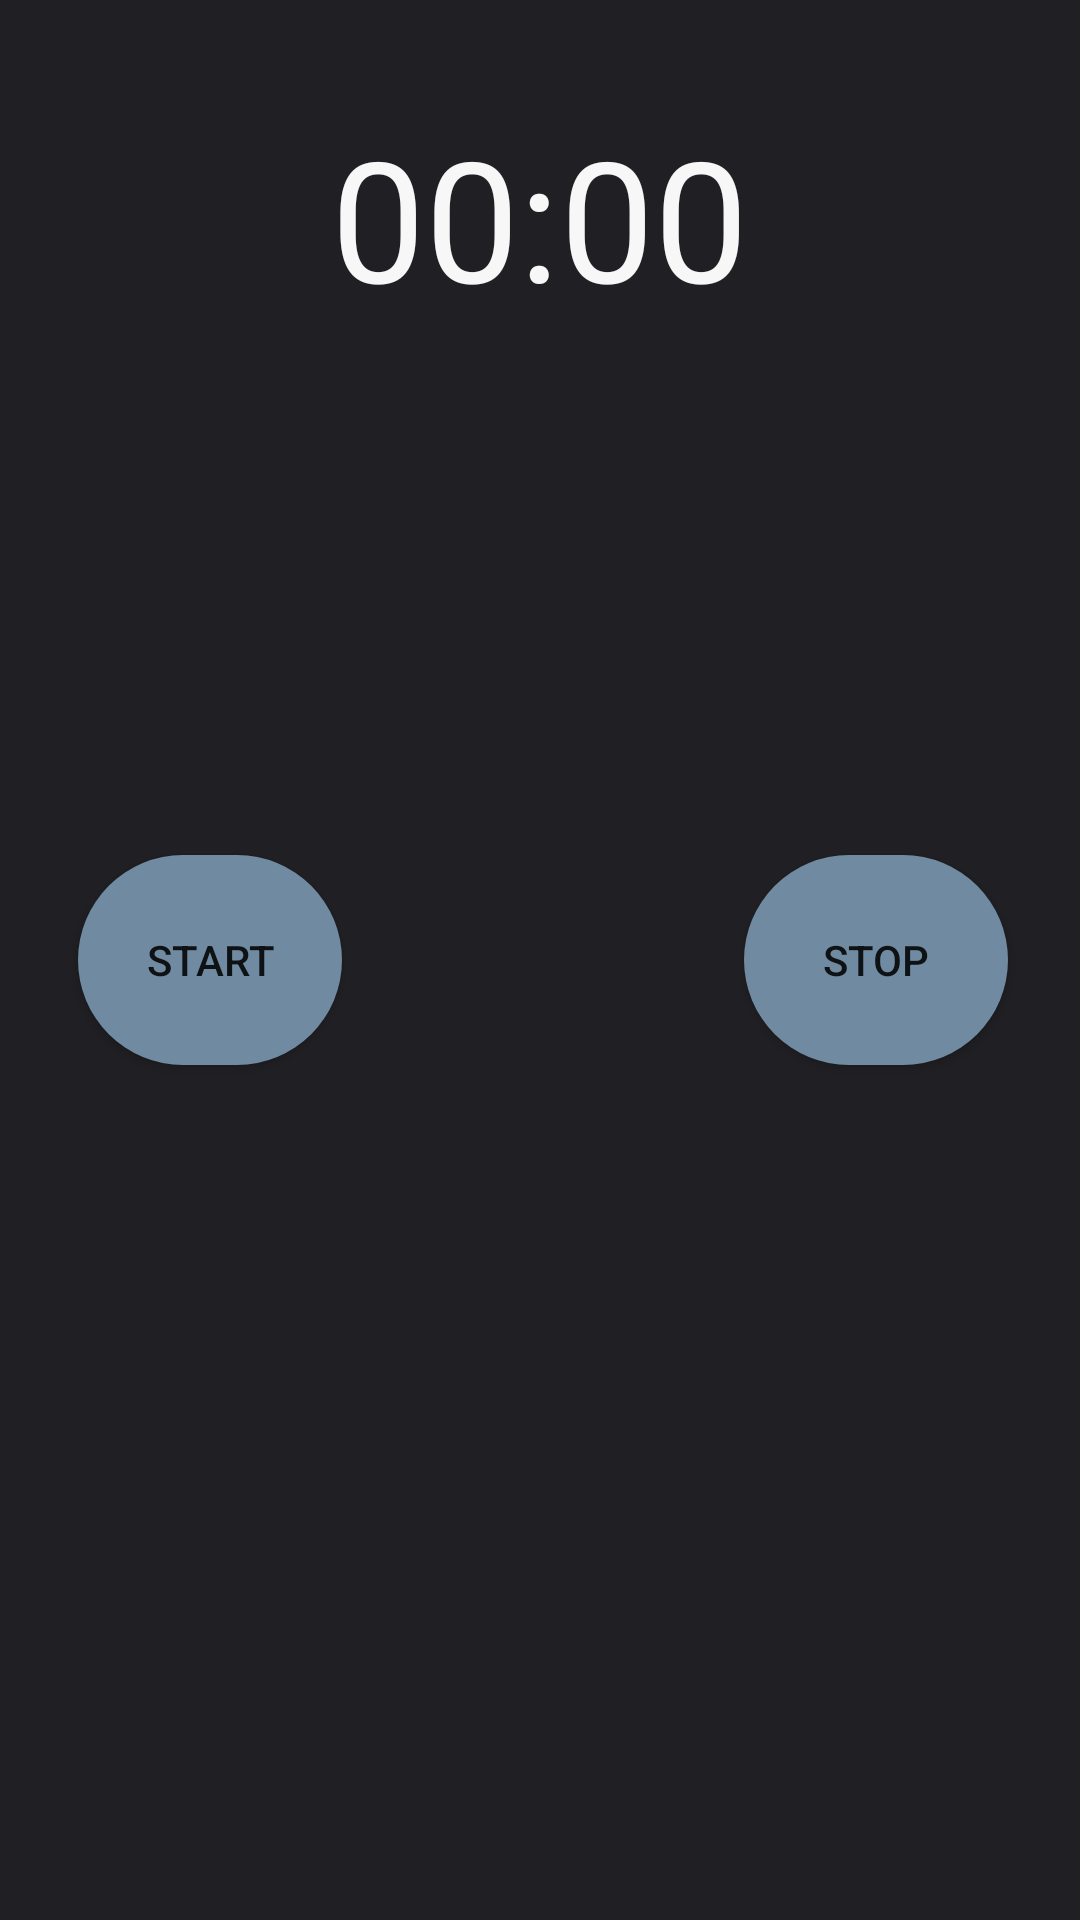

The Android layout XML behind this screen, and the referenced resources:
<!-- AndroidManifest.xml: application theme AppTheme -->
<!-- res/layout/timer.xml -->
<?xml version="1.0" encoding="utf-8"?>
<RelativeLayout
    xmlns:android="http://schemas.android.com/apk/res/android"
    xmlns:tools="http://schemas.android.com/tools"
    android:layout_width="match_parent"
    android:layout_height="match_parent"
    android:paddingStart="16dp"
    android:paddingEnd="18dp"
    android:background="#201F23"
    tools:context="com.example.secondassignment2.Timer">

    <TextView
        android:layout_margin="35dp"
        android:id="@+id/txtView"
        android:layout_width="wrap_content"
        android:layout_height="wrap_content"
        android:layout_centerHorizontal="true"
        android:text="00:00"
        android:textColor="#F7F7F8"
        android:textAppearance="@android:style/TextAppearance.Large"
        android:textSize="56sp"
        android:layout_alignParentTop="true"

        />

    <Button
        android:layout_width="wrap_content"
        android:layout_gravity="center"
        android:layout_height="wrap_content"
        android:text="Start"
        android:id="@+id/btnStart"
        android:layout_margin="10dp"
        android:layout_centerVertical="true"
        android:background="@drawable/rounded_corners"
        android:onClick="onClickStart"
        />

    <Button
        android:id="@+id/btnReset"
        android:layout_width="wrap_content"
        android:layout_height="wrap_content"
        android:layout_centerVertical="true"
        android:layout_gravity="center"
        android:layout_marginStart="18dp"
        android:layout_toEndOf="@id/btnStart"
        android:background="@drawable/rounded_corners"
        android:text="Reset"
        android:visibility="invisible"
        tools:visibility="visible"
        android:onClick="resetTimer"/>

    <Button
        android:id="@+id/btnStop"
        android:layout_width="wrap_content"
        android:layout_height="wrap_content"
        android:layout_centerVertical="true"
        android:layout_gravity="center"
        android:layout_marginStart="18dp"
        android:layout_toEndOf="@id/btnReset"
        android:background="@drawable/rounded_corners"
        android:text="Stop"

        android:onClick="onClickStop"/>


</RelativeLayout>
<!-- resources referenced by this layout -->
<resources>
  <!-- drawable rounded_corners (drawable) -->
  <?xml version="1.0" encoding="utf-8"?>
  <shape xmlns:android="http://schemas.android.com/apk/res/android">
      <corners android:radius="200mm" />
      <solid android:color="#708BA1" />
      <size android:width="70dp" android:height="70dp"/>
  </shape>
  <style name="AppTheme" parent="Theme.AppCompat.Light.DarkActionBar">
          
          <item name="colorPrimary">@color/colorPrimary</item>
          <item name="colorPrimaryDark">@color/colorPrimaryDark</item>
          <item name="colorAccent">@color/colorAccent</item>
      </style>
  <!-- not gathered from this repository: default colours our renderer supplied (Android Studio template values) -->
  <color name="colorPrimary">#FF6200EE</color>
  <color name="colorPrimaryDark">#FF3700B3</color>
  <color name="colorAccent">#FF03DAC5</color>
</resources>
